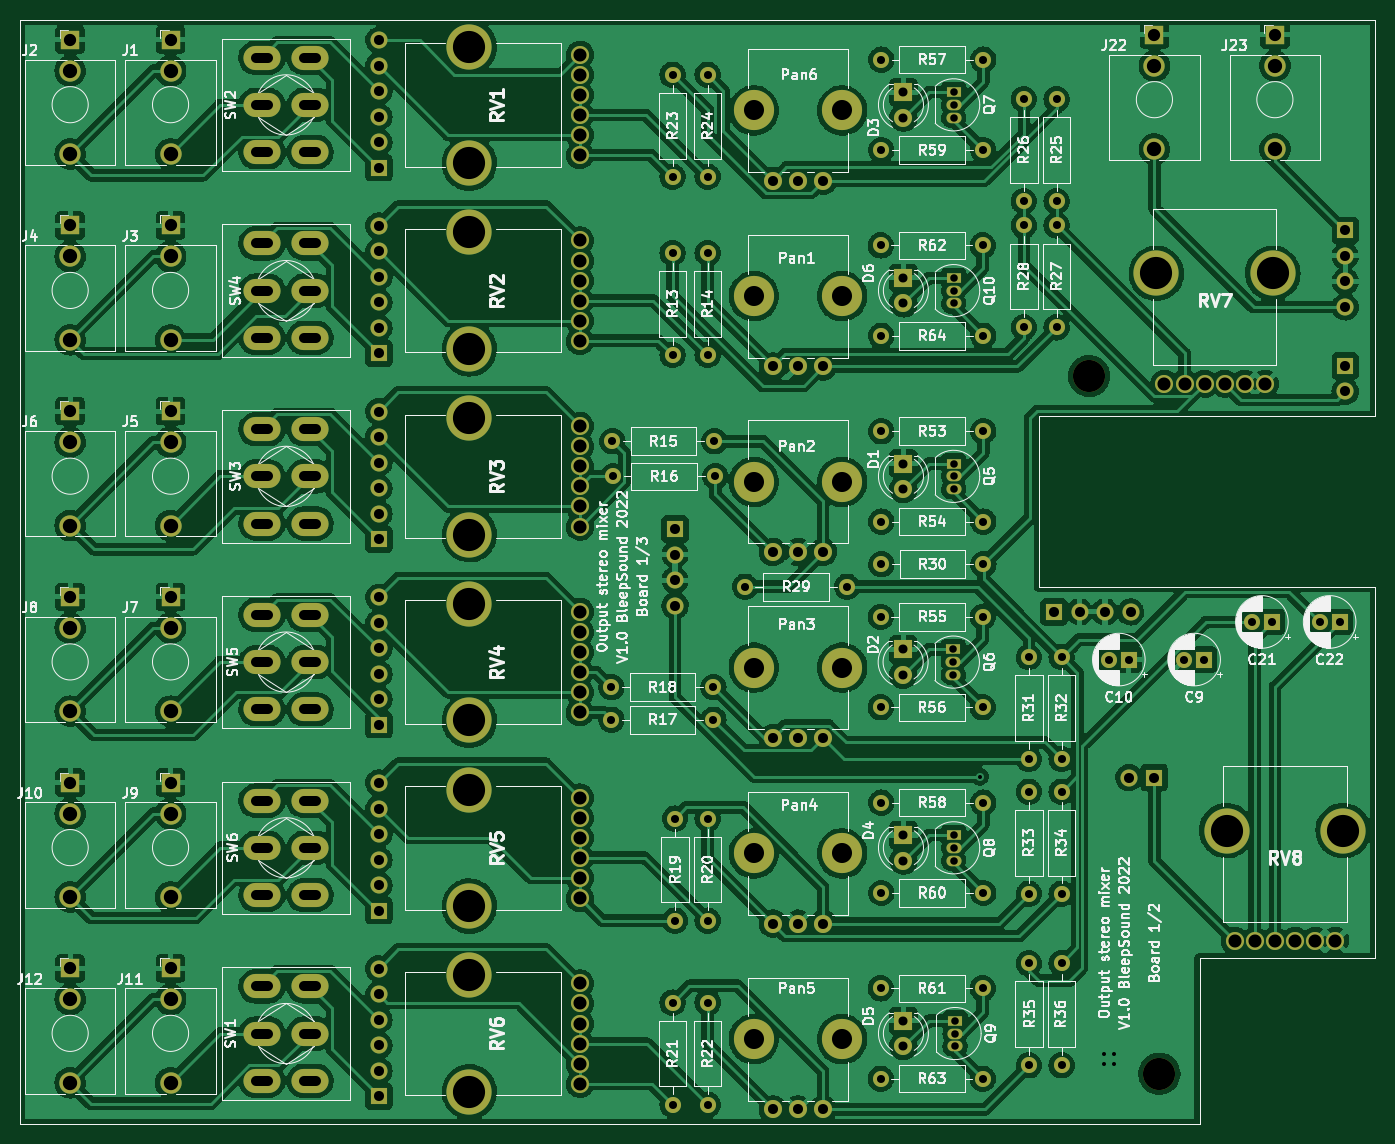
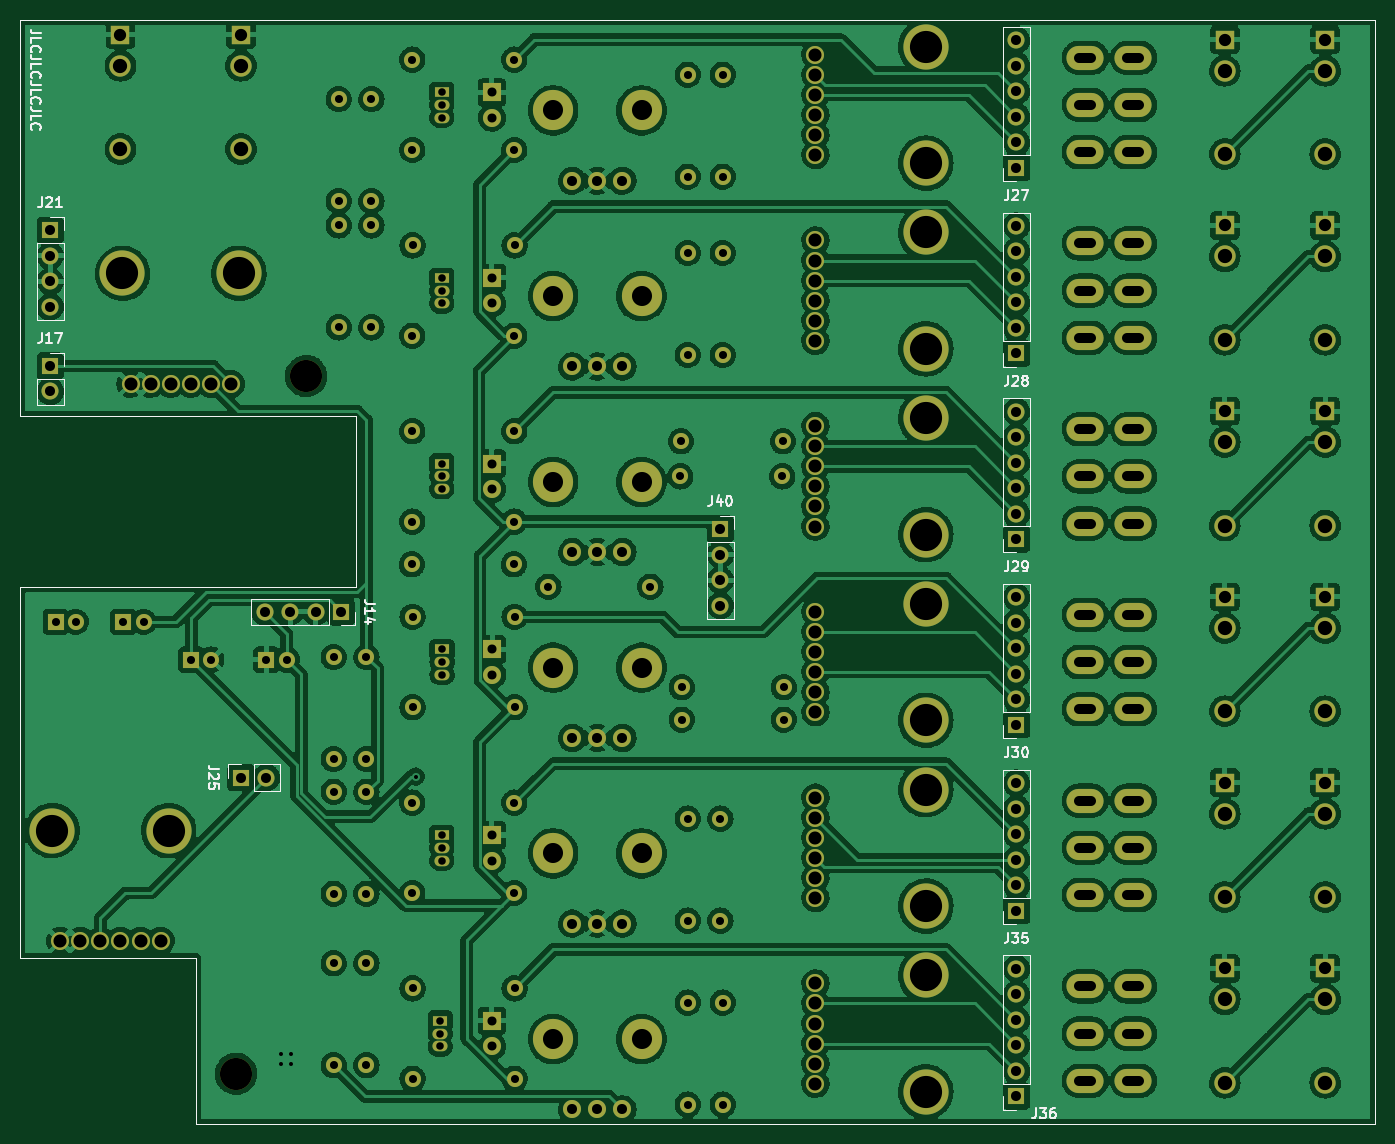
Circuit board: 11 layer files. Board 135.0 x 110.0 mm.
- bottom_copper: Output-mixer-B_Cu.gbl (785653 bytes)
- bottom_mask: Output-mixer-B_Mask.gbs (11343 bytes)
- paste: Output-mixer-B_Paste.gbp (1192 bytes)
- bottom_silk: Output-mixer-B_Silkscreen.gbo (26380 bytes)
- outline: Output-mixer-Edge_Cuts.gm1 (1158 bytes)
- top_copper: Output-mixer-F_Cu.gtl (759997 bytes)
- top_mask: Output-mixer-F_Mask.gts (11343 bytes)
- paste: Output-mixer-F_Paste.gtp (1192 bytes)
- top_silk: Output-mixer-F_Silkscreen.gto (176111 bytes)
- drill: Output-mixer-NPTH.drl (624 bytes)
- drill: Output-mixer-PTH.drl (6492 bytes)

=== bottom_copper: Output-mixer-B_Cu.gbl (785653 bytes, source omitted) ===
=== bottom_mask: Output-mixer-B_Mask.gbs (11343 bytes, source omitted) ===
=== paste: Output-mixer-B_Paste.gbp ===
G04 #@! TF.GenerationSoftware,KiCad,Pcbnew,(6.0.1)*
G04 #@! TF.CreationDate,2022-09-12T17:23:34+02:00*
G04 #@! TF.ProjectId,Output-mixer,4f757470-7574-42d6-9d69-7865722e6b69,rev?*
G04 #@! TF.SameCoordinates,Original*
G04 #@! TF.FileFunction,Paste,Bot*
G04 #@! TF.FilePolarity,Positive*
%FSLAX46Y46*%
G04 Gerber Fmt 4.6, Leading zero omitted, Abs format (unit mm)*
G04 Created by KiCad (PCBNEW (6.0.1)) date 2022-09-12 17:23:34*
%MOMM*%
%LPD*%
G01*
G04 APERTURE LIST*
G04 #@! TA.AperFunction,Profile*
%ADD10C,0.050000*%
G04 #@! TD*
G04 #@! TA.AperFunction,Profile*
%ADD11C,0.100000*%
G04 #@! TD*
G04 APERTURE END LIST*
D10*
X152000000Y-31000000D02*
X152000000Y-70500000D01*
X17000000Y-31000000D02*
X17000000Y-141000000D01*
X17000000Y-31000000D02*
X152000000Y-31000000D01*
D11*
X118500000Y-87500000D02*
X118500000Y-70500000D01*
X152000000Y-87500000D02*
X118500000Y-87500000D01*
X152000000Y-87500000D02*
X152000000Y-124500000D01*
X118500000Y-70500000D02*
X152000000Y-70500000D01*
D10*
X17000000Y-141000000D02*
X134500000Y-141000000D01*
D11*
X152000000Y-124500000D02*
X134500000Y-124500000D01*
X134500000Y-124500000D02*
X134500000Y-141000000D01*
M02*

=== bottom_silk: Output-mixer-B_Silkscreen.gbo (26380 bytes, source omitted) ===
=== outline: Output-mixer-Edge_Cuts.gm1 ===
G04 #@! TF.GenerationSoftware,KiCad,Pcbnew,(6.0.1)*
G04 #@! TF.CreationDate,2022-09-12T17:23:34+02:00*
G04 #@! TF.ProjectId,Output-mixer,4f757470-7574-42d6-9d69-7865722e6b69,rev?*
G04 #@! TF.SameCoordinates,Original*
G04 #@! TF.FileFunction,Profile,NP*
%FSLAX46Y46*%
G04 Gerber Fmt 4.6, Leading zero omitted, Abs format (unit mm)*
G04 Created by KiCad (PCBNEW (6.0.1)) date 2022-09-12 17:23:34*
%MOMM*%
%LPD*%
G01*
G04 APERTURE LIST*
G04 #@! TA.AperFunction,Profile*
%ADD10C,0.050000*%
G04 #@! TD*
G04 #@! TA.AperFunction,Profile*
%ADD11C,0.100000*%
G04 #@! TD*
G04 APERTURE END LIST*
D10*
X152000000Y-31000000D02*
X152000000Y-70500000D01*
X17000000Y-31000000D02*
X17000000Y-141000000D01*
X17000000Y-31000000D02*
X152000000Y-31000000D01*
D11*
X118500000Y-87500000D02*
X118500000Y-70500000D01*
X152000000Y-87500000D02*
X118500000Y-87500000D01*
X152000000Y-87500000D02*
X152000000Y-124500000D01*
X118500000Y-70500000D02*
X152000000Y-70500000D01*
D10*
X17000000Y-141000000D02*
X134500000Y-141000000D01*
D11*
X152000000Y-124500000D02*
X134500000Y-124500000D01*
X134500000Y-124500000D02*
X134500000Y-141000000D01*
M02*

=== top_copper: Output-mixer-F_Cu.gtl (759997 bytes, source omitted) ===
=== top_mask: Output-mixer-F_Mask.gts (11343 bytes, source omitted) ===
=== paste: Output-mixer-F_Paste.gtp ===
G04 #@! TF.GenerationSoftware,KiCad,Pcbnew,(6.0.1)*
G04 #@! TF.CreationDate,2022-09-12T17:23:34+02:00*
G04 #@! TF.ProjectId,Output-mixer,4f757470-7574-42d6-9d69-7865722e6b69,rev?*
G04 #@! TF.SameCoordinates,Original*
G04 #@! TF.FileFunction,Paste,Top*
G04 #@! TF.FilePolarity,Positive*
%FSLAX46Y46*%
G04 Gerber Fmt 4.6, Leading zero omitted, Abs format (unit mm)*
G04 Created by KiCad (PCBNEW (6.0.1)) date 2022-09-12 17:23:34*
%MOMM*%
%LPD*%
G01*
G04 APERTURE LIST*
G04 #@! TA.AperFunction,Profile*
%ADD10C,0.050000*%
G04 #@! TD*
G04 #@! TA.AperFunction,Profile*
%ADD11C,0.100000*%
G04 #@! TD*
G04 APERTURE END LIST*
D10*
X152000000Y-31000000D02*
X152000000Y-70500000D01*
X17000000Y-31000000D02*
X17000000Y-141000000D01*
X17000000Y-31000000D02*
X152000000Y-31000000D01*
D11*
X118500000Y-87500000D02*
X118500000Y-70500000D01*
X152000000Y-87500000D02*
X118500000Y-87500000D01*
X152000000Y-87500000D02*
X152000000Y-124500000D01*
X118500000Y-70500000D02*
X152000000Y-70500000D01*
D10*
X17000000Y-141000000D02*
X134500000Y-141000000D01*
D11*
X152000000Y-124500000D02*
X134500000Y-124500000D01*
X134500000Y-124500000D02*
X134500000Y-141000000D01*
M02*

=== top_silk: Output-mixer-F_Silkscreen.gto (176111 bytes, source omitted) ===
=== drill: Output-mixer-NPTH.drl ===
M48
; DRILL file {KiCad (6.0.1)} date Mon Sep 12 17:23:37 2022
; FORMAT={-:-/ absolute / metric / decimal}
; #@! TF.CreationDate,2022-09-12T17:23:37+02:00
; #@! TF.GenerationSoftware,Kicad,Pcbnew,(6.0.1)
; #@! TF.FileFunction,NonPlated,1,2,NPTH
FMAT,2
METRIC
; #@! TA.AperFunction,NonPlated,NPTH,ComponentDrill
T1C2.000
; #@! TA.AperFunction,NonPlated,NPTH,ComponentDrill
T2C3.200
%
G90
G05
T1
X90.1Y-40.05
X90.1Y-58.55
X90.1Y-77.05
X90.1Y-95.55
X90.1Y-114.05
X90.1Y-132.55
X98.9Y-40.05
X98.9Y-58.55
X98.9Y-77.05
X98.9Y-95.55
X98.9Y-114.05
X98.9Y-132.55
T2
X123.5Y-66.5
X130.5Y-136.0
T0
M30

=== drill: Output-mixer-PTH.drl (6492 bytes, source omitted) ===
